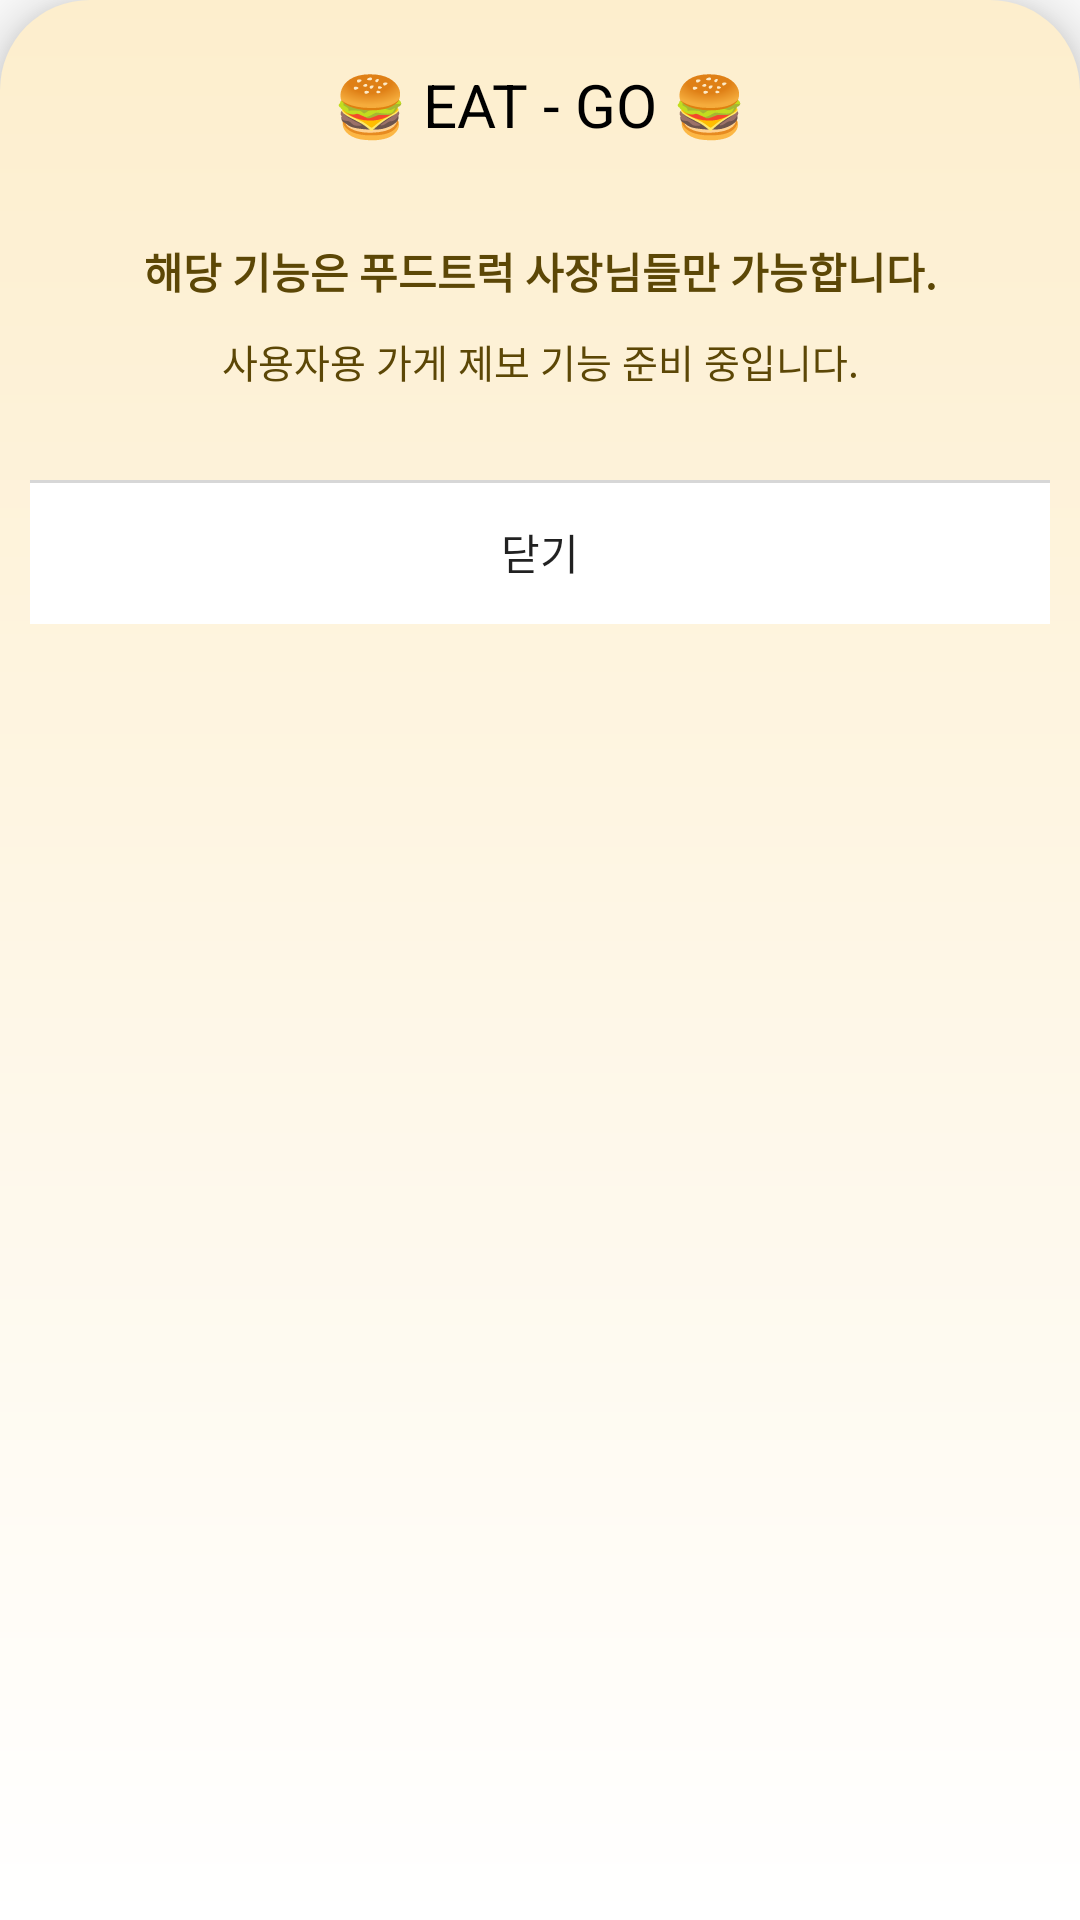

Produce the Android XML layout that renders to this screen, including the resource entries it uses.
<!-- AndroidManifest.xml: application theme Theme.AppCompat.DayNight -->
<!-- res/layout/custom_dialog.xml -->
<?xml version="1.0" encoding="utf-8"?>
<LinearLayout xmlns:android="http://schemas.android.com/apk/res/android"
    android:layout_width="300dp"
    android:layout_height="200dp"
    android:layout_gravity="center"
    android:background="@drawable/custom_dialog_background"
    android:elevation="10dp"
    android:padding="10dp"
    android:orientation="vertical">

    <TextView
        android:layout_width="match_parent"
        android:layout_height="50dp"
        android:gravity="center"
        android:text="🍔 EAT - GO 🍔"
        android:textColor="@color/black"
        android:textSize="20sp">

    </TextView>

    <TextView
        android:layout_width="match_parent"
        android:layout_height="wrap_content"
        android:gravity="center"
        android:paddingTop="20dp"
        android:textStyle="bold"
        android:text="해당 기능은 푸드트럭 사장님들만 가능합니다."
        android:textColor="@color/color_brown" />

    <TextView
        android:layout_width="match_parent"
        android:layout_height="wrap_content"
        android:gravity="center"
        android:paddingTop="10dp"
        android:textSize="13sp"
        android:text="사용자용 가게 제보 기능 준비 중입니다."
        android:textColor="@color/color_brown" />


    <Button
        android:id="@+id/yesBtn"
        style="@style/Widget.AppCompat.Button.Borderless"
        android:layout_width="match_parent"
        android:layout_height="wrap_content"
        android:layout_marginTop="30dp"
        android:background="@drawable/top_border"
        android:text="닫기" />

</LinearLayout>
<!-- resources referenced by this layout -->
<resources>
  <color name="black">#FF000000</color>
  <color name="color_brown">#5C4706</color>
  <!-- drawable custom_dialog_background (drawable) -->
  <?xml version="1.0" encoding="utf-8"?>
  <shape xmlns:android="http://schemas.android.com/apk/res/android">
      <gradient
          android:startColor="#ffffff"
          android:endColor="#fdeecd"
          android:angle="90"/>
  
      <corners android:topLeftRadius="30dp"
          android:topRightRadius="30dp"/>
  </shape>
  <!-- drawable top_border (drawable) -->
  <?xml version="1.0" encoding="utf-8"?>
  <layer-list xmlns:android="http://schemas.android.com/apk/res/android">
  
  
      <item>
  
          <shape android:shape="rectangle">
  
              <solid android:color="#d7d7d7" />
  
          </shape>
  
      </item>
  
      <item
          android:top="1dp">
  
          <shape android:shape="rectangle">
  
              <solid android:color="#ffffff" />
  
          </shape>
  
      </item>
  
  
  </layer-list>
</resources>
